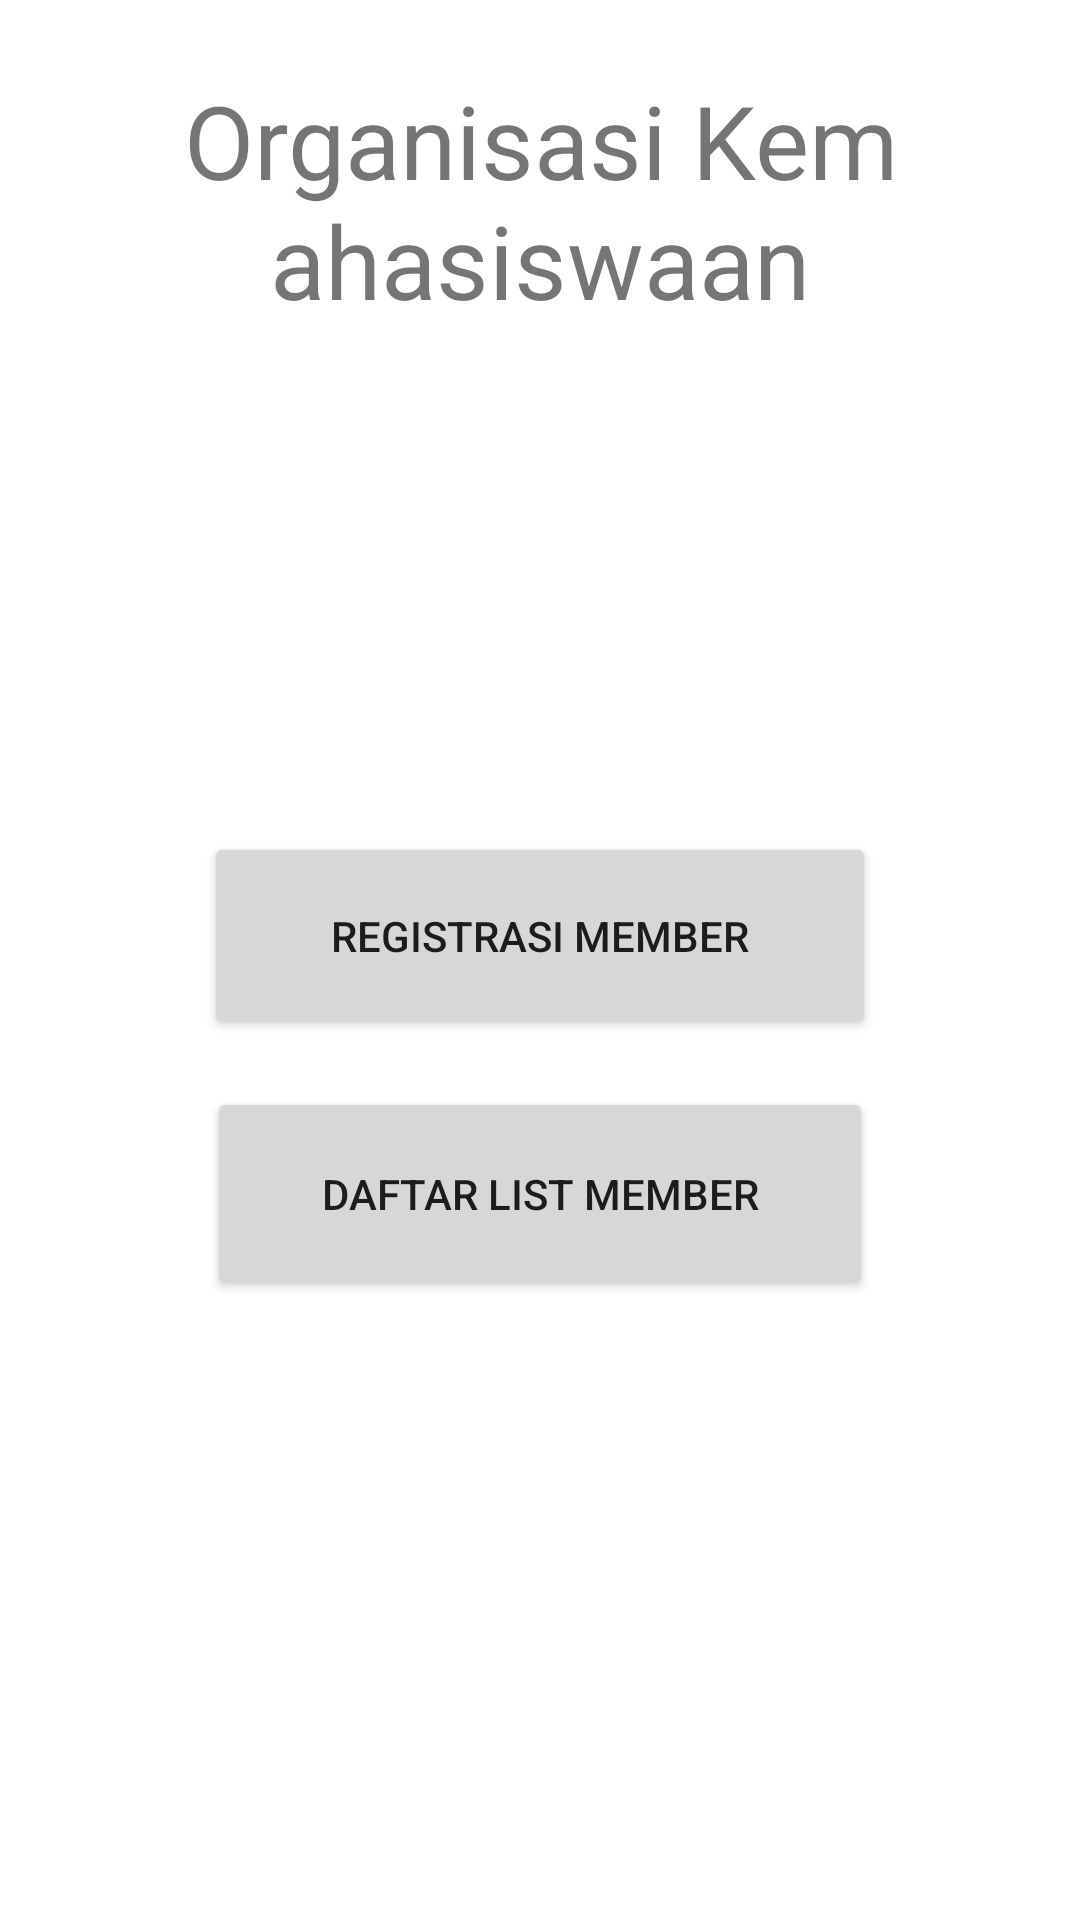

Produce the Android XML layout that renders to this screen, including the resource entries it uses.
<!-- AndroidManifest.xml: application theme Theme.UjiSertifikasi -->
<!-- res/layout/activity_main.xml -->
<androidx.constraintlayout.widget.ConstraintLayout xmlns:android="http://schemas.android.com/apk/res/android"
xmlns:app="http://schemas.android.com/apk/res-auto"
xmlns:tools="http://schemas.android.com/tools"
android:layout_width="match_parent"
android:layout_height="match_parent"
tools:context=".MainActivity">

    <TextView
        android:id="@+id/textView3"
        android:layout_width="0dp"
        android:layout_height="wrap_content"
        android:layout_marginStart="60dp"
        android:layout_marginTop="24dp"
        android:layout_marginEnd="60dp"
        android:fontFamily="sans-serif"
        android:text="@string/organisasi_kemahasiswaan"
        android:textAlignment="center"
        android:textSize="34sp"
        app:layout_constraintEnd_toEndOf="parent"
        app:layout_constraintStart_toStartOf="parent"
        app:layout_constraintTop_toTopOf="parent" />

    <Button
        android:id="@+id/btn_register"
        android:layout_width="224dp"
        android:layout_height="69dp"
        android:layout_marginTop="168dp"
        android:text="@string/registrasi_member"
        app:layout_constraintEnd_toEndOf="parent"
        app:layout_constraintStart_toStartOf="parent"
        app:layout_constraintTop_toBottomOf="@+id/textView3" />

    <Button
        android:id="@+id/btn_list_member"
        android:layout_width="222dp"
        android:layout_height="71dp"
        android:layout_marginTop="16dp"
        android:text="@string/daftar_list_member"
        app:layout_constraintEnd_toEndOf="parent"
        app:layout_constraintStart_toStartOf="parent"
        app:layout_constraintTop_toBottomOf="@+id/btn_register" />
</androidx.constraintlayout.widget.ConstraintLayout>
<!-- resources referenced by this layout -->
<resources>
  <string name="daftar_list_member">Daftar List Member</string>
  <string name="organisasi_kemahasiswaan">Organisasi Kemahasiswaan</string>
  <string name="registrasi_member">Registrasi Member</string>
  <style name="Theme.UjiSertifikasi" parent="Theme.MaterialComponents.DayNight.DarkActionBar">
          
          <item name="colorPrimary">@color/purple_500</item>
          <item name="colorPrimaryVariant">@color/purple_700</item>
          <item name="colorOnPrimary">@color/white</item>
          
          <item name="colorSecondary">@color/teal_200</item>
          <item name="colorSecondaryVariant">@color/teal_700</item>
          <item name="colorOnSecondary">@color/black</item>
          
          <item name="android:statusBarColor" tools:targetApi="l">?attr/colorPrimaryVariant</item>
          
      </style>
  <!-- not gathered from this repository: default colours our renderer supplied (Android Studio template values) -->
  <color name="purple_500">#FF6200EE</color>
  <color name="purple_700">#FF3700B3</color>
  <color name="teal_200">#FF03DAC5</color>
  <color name="teal_700">#FF018786</color>
  <color name="black">#FF000000</color>
  <color name="white">#FFFFFFFF</color>
</resources>
